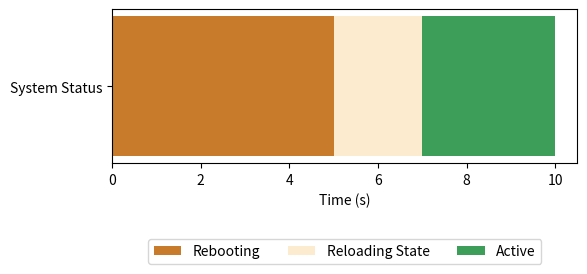

Reproduce this figure in Python.
import os
import matplotlib.pyplot as plt

phases = ['Crash', 'Rebooting', 'Reloading State', 'Active']
times = [0, 5, 2, 3]
colors = ['white', '#c87b2a', '#fdebd0', '#3d9e5a']

fig, ax = plt.subplots(figsize=(6, 2))
left = 0
for i in range(1, 4):
    ax.barh('System Status', times[i], left=left, color=colors[i], label=phases[i])
    left += times[i]
ax.set_xlabel('Time (s)')
ax.legend(loc='lower center', bbox_to_anchor=(0.5, -0.7), ncol=3)

out = os.environ.get('VISUAL_OUT_PATH', 'out.svg')
plt.savefig(out, format='svg', bbox_inches='tight')
